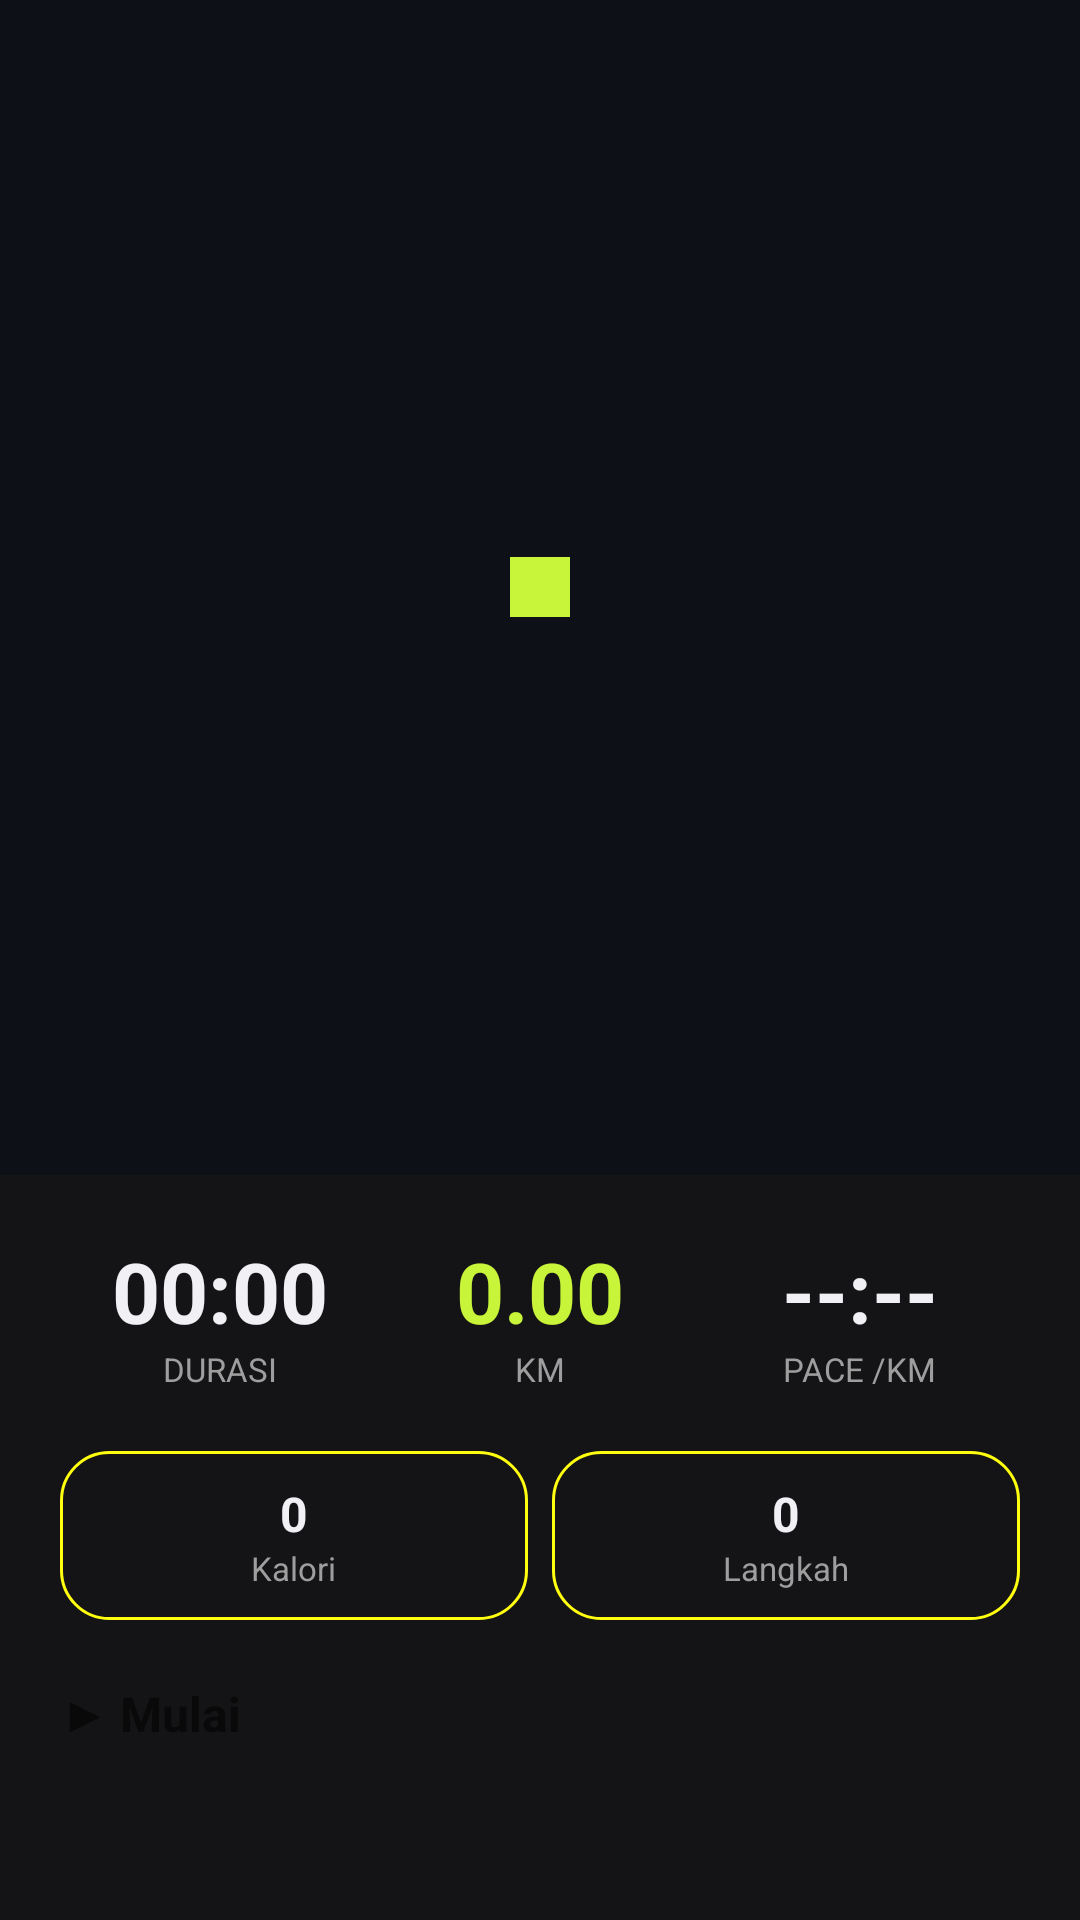

The Android layout XML behind this screen, and the referenced resources:
<!-- AndroidManifest.xml: application theme Theme.Pace -->
<!-- res/layout/fragment_run.xml -->
<?xml version="1.0" encoding="utf-8"?>
<LinearLayout xmlns:android="http://schemas.android.com/apk/res/android"
    android:orientation="vertical"
    android:layout_width="match_parent"
    android:layout_height="match_parent"
    android:background="@color/bg">

    
    <FrameLayout
        android:layout_width="match_parent"
        android:layout_height="0dp"
        android:layout_weight="1"
        android:background="#0D1117">

        <TextView
            android:text="@string/label_gps_active"
            android:textColor="@color/lime"
            android:textSize="13sp"
            android:padding="12dp"
            android:layout_gravity="top|start"/>

        
        <View
            android:layout_width="20dp"
            android:layout_height="20dp"
            android:layout_gravity="center"
            android:background="@color/lime"/>
    </FrameLayout>

    
    <LinearLayout
        android:orientation="vertical"
        android:padding="20dp"
        android:background="@color/card"
        android:layout_width="match_parent"
        android:layout_height="wrap_content">

        
        <LinearLayout
            android:orientation="horizontal"
            android:layout_width="match_parent"
            android:layout_height="wrap_content"
            android:baselineAligned="false"
            android:layout_marginBottom="20dp">

            <LinearLayout android:orientation="vertical" android:gravity="center"
                android:layout_weight="1" android:layout_width="0dp" android:layout_height="wrap_content">
                <TextView android:id="@+id/tvDuration" android:text="@string/placeholder_duration_zero"
                    android:textColor="@color/text_primary" android:textSize="28sp" android:textStyle="bold"
                    android:layout_width="wrap_content" android:layout_height="wrap_content"/>
                <TextView android:text="@string/label_duration" android:textColor="@color/muted_fg" android:textSize="11sp"
                    android:layout_width="wrap_content" android:layout_height="wrap_content"/>
            </LinearLayout>

            <LinearLayout android:orientation="vertical" android:gravity="center"
                android:layout_weight="1" android:layout_width="0dp" android:layout_height="wrap_content">
                <TextView android:id="@+id/tvDistance" android:text="@string/placeholder_distance_zero"
                    android:textColor="@color/lime" android:textSize="28sp" android:textStyle="bold"
                    android:layout_width="wrap_content" android:layout_height="wrap_content"/>
                <TextView android:text="@string/label_km_caps" android:textColor="@color/muted_fg" android:textSize="11sp"
                    android:layout_width="wrap_content" android:layout_height="wrap_content"/>
            </LinearLayout>

            <LinearLayout android:orientation="vertical" android:gravity="center"
                android:layout_weight="1" android:layout_width="0dp" android:layout_height="wrap_content">
                <TextView android:id="@+id/tvPace" android:text="@string/placeholder_pace_empty"
                    android:textColor="@color/text_primary" android:textSize="28sp" android:textStyle="bold"
                    android:layout_width="wrap_content" android:layout_height="wrap_content"/>
                <TextView android:text="@string/label_pace_km" android:textColor="@color/muted_fg" android:textSize="11sp"
                    android:layout_width="wrap_content" android:layout_height="wrap_content"/>
            </LinearLayout>
        </LinearLayout>

        
        <LinearLayout
            android:orientation="horizontal"
            android:layout_width="match_parent"
            android:layout_height="wrap_content"
            android:baselineAligned="false"
            android:layout_marginBottom="20dp">

            <LinearLayout android:orientation="vertical" android:gravity="center"
                android:layout_weight="1" android:padding="10dp"
                android:layout_width="0dp" android:layout_height="wrap_content"
                android:layout_marginEnd="8dp" android:background="@drawable/rounded_card">
                <TextView android:id="@+id/tvCalories" android:text="@string/placeholder_zero"
                    android:textColor="@color/text_primary" android:textSize="16sp" android:textStyle="bold"
                    android:layout_width="wrap_content" android:layout_height="wrap_content"/>
                <TextView android:text="@string/label_calories" android:textColor="@color/muted_fg" android:textSize="11sp"
                    android:layout_width="wrap_content" android:layout_height="wrap_content"/>
            </LinearLayout>

            <LinearLayout android:orientation="vertical" android:gravity="center"
                android:layout_weight="1" android:padding="10dp"
                android:layout_width="0dp" android:layout_height="wrap_content"
                android:background="@drawable/rounded_card">
                <TextView android:id="@+id/tvSteps" android:text="@string/placeholder_zero"
                    android:textColor="@color/text_primary" android:textSize="16sp" android:textStyle="bold"
                    android:layout_width="wrap_content" android:layout_height="wrap_content"/>
                <TextView android:text="@string/label_steps" android:textColor="@color/muted_fg" android:textSize="11sp"
                    android:layout_width="wrap_content" android:layout_height="wrap_content"/>
            </LinearLayout>
        </LinearLayout>

        
        <Button
            android:id="@+id/btnPlayPause"
            android:text="@string/btn_start"
            android:textColor="@color/bg"
            android:textSize="16sp"
            android:textStyle="bold"
            android:background="@drawable/rounded_lime"
            android:layout_width="match_parent"
            android:layout_height="60dp"/>
    </LinearLayout>
</LinearLayout>
<!-- resources referenced by this layout -->
<resources>
  <color name="bg">#090909</color>
  <color name="card">#141416</color>
  <color name="lime">#C8F43A</color>
  <color name="muted_fg">#9E9E9E</color>
  <color name="text_primary">#F0F0F5</color>
  <!-- drawable rounded_card (drawable) -->
  <?xml version="1.0" encoding="utf-8"?>
  <shape xmlns:android="http://schemas.android.com/apk/res/android">
      <solid android:color="@color/card"/>
      <corners android:radius="16dp"/>
      <stroke android:width="1dp" android:color="#FFFFFF0F"/>
  </shape>
  <string name="btn_start">▶  Mulai</string>
  <string name="label_calories">Kalori</string>
  <string name="label_duration">DURASI</string>
  <string name="label_gps_active">📍 GPS Aktif</string>
  <string name="label_km_caps">KM</string>
  <string name="label_pace_km">PACE /KM</string>
  <string name="label_steps">Langkah</string>
  <string name="placeholder_distance_zero">0.00</string>
  <string name="placeholder_duration_zero">00:00</string>
  <string name="placeholder_pace_empty">--:--</string>
  <string name="placeholder_zero">0</string>
</resources>
